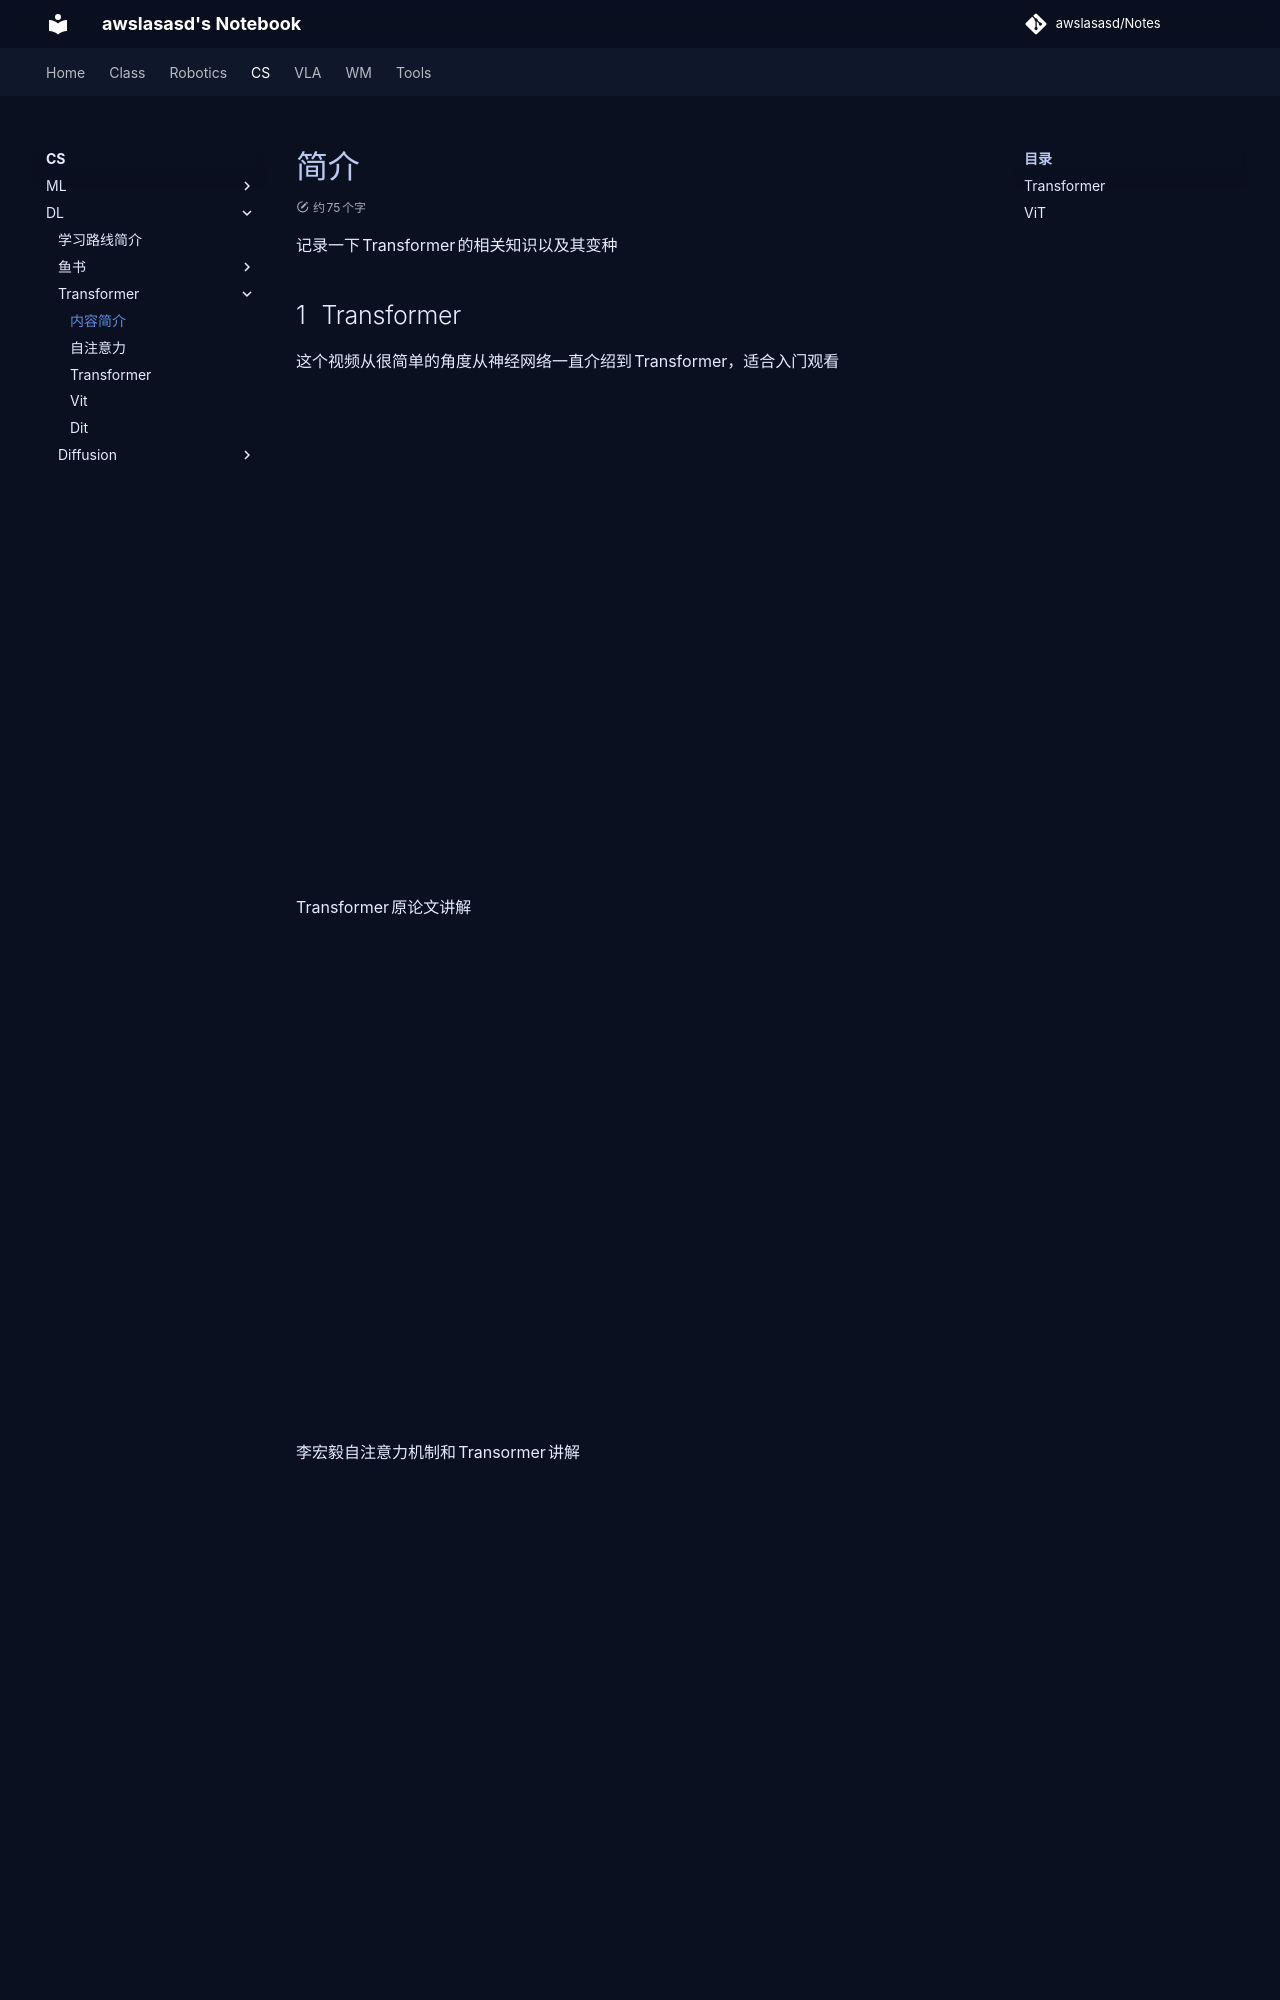

repository: awslasasd/awslasasd.github.io · page: CS/DL/Transformer/C_D03_Tf00_Introduction/index.html · generator: mkdocs

# 简介

记录一下Transformer的相关知识以及其变种

## Transformer

这个视频从很简单的角度从神经网络一直介绍到Transformer，适合入门观看

<iframe src="//player.bilibili.com/player.html?isOutside=true&aid=114011534263076&bvid=BV1uGA3eLEeu&cid=28416214074&p=1&autoplay=0" width="640" height="480" scrolling="no" border="0" frameborder="no" framespacing="0" allowfullscreen="true"></iframe>

Transformer原论文讲解

<iframe src="//player.bilibili.com/player.html?isOutside=true&aid=506354287&bvid=BV1pu411o7BE&cid=432055065&p=1&autoplay=0" width="640" height="480" scrolling="no" border="0" frameborder="no" framespacing="0" allowfullscreen="true"></iframe>

李宏毅自注意力机制和Transormer讲解

<iframe src="//player.bilibili.com/player.html?isOutside=true&aid=115269171155173&bvid=BV1r8nMz4EAj&cid=32643157570&p=1&autoplay=0" width="640" height="480" scrolling="no" border="0" frameborder="no" framespacing="0" allowfullscreen="true"></iframe>
